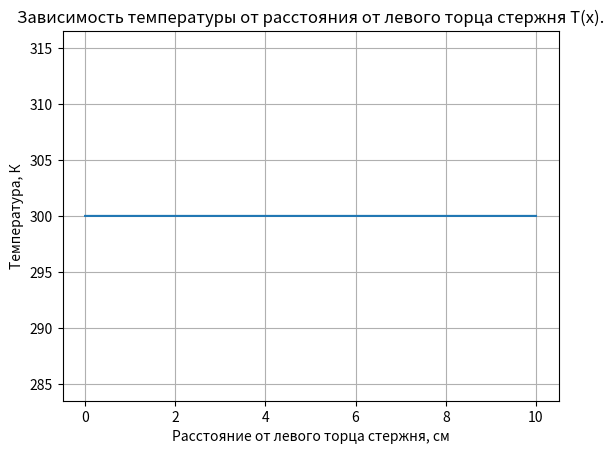

This chart was generated by the following Python code:
from matplotlib import pyplot as plt
import numpy as np
EPS = 10 ** (-4)
l = 10
T0 = 300
R = 0.5
F0 = 0
a1 = 0.0134
b1 = 1
c1 = 4.35 * 10 ** (-4)
m1 = 1
alpha0 = 1.94 * 10 ** (-1)
delta = 1.5 * 10 ** 3
gamma = 0.2 * 10 ** (-2)
N = 5000

h = l / N
# коэффиценты почти СЛАУ
A = [0 for _ in range(N + 1)]
B = [0 for _ in range(N + 1)]
C = [0 for _ in range(N + 1)]
D = [0 for _ in range(N + 1)]
# Линеаризация коэффициентов
A_ = [0 for _ in range(N + 1)]
B_ = [0 for _ in range(N + 1)]
C_ = [0 for _ in range(N + 1)]
D_ = [0 for _ in range(N + 1)]
# Коэффициенты для метода прогонки
ksi = [0 for _ in range(N + 1)]
teta = [0 for _ in range(N + 1)]
#
k = [0 for _ in range(N + 1)]
p = [0 for _ in range(N + 1)]
alpha = [0 for _ in range(N + 1)]
f = [0 for _ in range(N + 1)]
# T - значения температуры
T = [T0 for _ in range(N + 1)]

# функция нахождения p(T)
def func_p(T):
    return 2 / R * func_alpha(T)

# функция нахождения k(T)
def func_k(T):
    return a1 * (b1 + c1 * T**m1)

# функция нахождения f(T)
def func_f(T):
    return 2 * T0 / R * func_alpha(T)

# функция нахождения a(T)
def func_alpha(T):
    return alpha0 * (T / delta - 1) ** 4 + gamma

# функция нахождения k`(T)
def func_derv_k(T):
    return a1 * c1 * m1 * T**(m1-1)

# функция нахождения p`(T)
def func_derv_p(T):
    return 2 / R * func_derv_alpha(T)

# функция нахождения f`(T)
def func_derv_f(T):
    return 2 * T0 / R * func_derv_alpha(T)

# функция нахождения a`(T)
def func_derv_alpha(T):
    return (4 * alpha0 * (T / delta - 1)**3) / delta


xBorders = [0, l]
print("h =", h)
xValues = np.arange(0, l + h, h)
print("xValues =", xValues)

# K[i + 1/2]
def K_plus(k, i):
    return (k[i] + k[i + 1]) / 2

# K[i - 1/2]
def K_minus(k, i):
    return (k[i - 1] + k[i]) / 2

max_dy = 1
while max_dy > EPS:
    for i in range(N + 1):
        # нахождение k, a, p, f
        k[i] = func_k(T[i])
        alpha[i] = func_alpha(T[i])
        p[i] = func_p(T[i])
        f[i] = func_f(T[i])

        # Крайвой случай F(x0)
        if i == 0:
            k[1] = func_k(T[1])

            A[0] = 0
            B[0] = K_plus(k, 0) + p[0] * h**2
            C[0] = K_plus(k, 0)
            D[0] = f[0] * h**2 + F0 * h

            Aderv = 0
            Bderv = lambda T: func_derv_k(T) / 2 + func_derv_p(T) * h**2
            Cderv = lambda T: func_derv_k(T) / 2
            Dderv = lambda T: func_derv_f(T) * h**2

            A_[0] = 0
            B_[0] = Bderv(T[i]) * T[i] + B[i] - Cderv(T[i]) * T[i + 1] - Dderv(T[i])
            C_[0] = -Cderv(T[i + 1]) * T[i] + Cderv(T[i + 1]) * T[i + 1]  + C[i]
            D_[0] = -B[i] * T[i] + C[i] * T[i + 1] + D[i]
            
        # Крайвой случай F(xN)
        elif i == N:
            A[N] = K_minus(k, N)
            B[N] = K_minus(k, N) + p[N] * h**2 + alpha[N] * h
            C[N] = 0.0
            D[N] = f[N] * h**2 + alpha[N] * T0 * h

            Aderv = lambda T: func_derv_k(T) / 2
            Bderv = lambda T: func_derv_k(T) / 2 + func_derv_p(T) * h**2 + func_derv_alpha(T) * h
            Cderv = 0.0
            Dderv = lambda T: func_derv_f(T) * h**2 + func_derv_alpha(T) * T0 * h

            A_[N] = Aderv(T[i - 1])  * T[i - 1] + A[i] - Aderv(T[i - 1]) * T[i]
            B_[N] = - Aderv(T[i]) * T[i - 1] + Bderv(T[i]) * T[i] + B[i] - Dderv(T[i])
            C_[N] = 0.0
            D_[N] = A[i] * T[i - 1] - B[i] * T[i] + D[i]
            
        # все остальные случае, то есть что от 0 до N
        else:
            k[i + 1] = func_k(T[i + 1])

            A[i] = K_minus(k, i)
            B[i] = K_minus(k, i) +  K_plus(k, i) + p[i] * h**2
            C[i] = K_plus(k, i)
            D[i] = f[i] * h**2

            Aderv = lambda T: func_derv_k(T) / 2
            Bderv = lambda T: func_derv_k(T) + func_derv_p(T) * h ** 2
            Cderv = lambda T: func_derv_k(T) / 2
            Dderv = lambda T: func_derv_f(T) * h ** 2

            A_[i] = Aderv(T[i - 1]) * T[i - 1] + A[i] - Aderv(T[i - 1]) * T[i]
            B_[i] = -Aderv(T[i]) * T[i - 1] + Bderv(T[i]) * T[i] + B[i] - Cderv(T[i]) * T[i + 1] - Dderv(T[i])
            C_[i] = -Cderv(T[i + 1]) * T[i] + Cderv(T[i + 1]) * T[i + 1] + C[i]
            D_[i] = A[i] * T[i - 1] - B[i] * T[i] + C[i] * T[i + 1] + D[i]
            
        if i > 0:
            ksi[i] = C_[i - 1] / (B_[i - 1] - A_[i - 1] * ksi[i - 1])
            teta[i] = (A_[i - 1] * teta[i - 1] + D_[i - 1]) / (B_[i - 1] - A_[i - 1] * ksi[i - 1])


    dy = [0 for _ in range(N + 1)]
    max_dy = 0

    for i in range(N, -1, -1):
        if i < N:
            dy[i] = ksi[i + 1] * dy[i + 1] + teta[i + 1]
        else:
            dy[i] = (A_[i] * teta[i] + D_[i]) / (B_[i] - A_[i] * ksi[i])
        if T[i] != 0:
            max_dy = max(max_dy, abs(dy[i] / T[i]))
        else:
            max_dy = max(max_dy, 0)

    if max_dy > EPS:
        for i in range(N + 1):
            T[i] += dy[i]

fig, ax = plt.subplots()
text = "Зависимость температуры от расстояния от левого торца стержня T(x)."
# print("k", k)
# print("a", alpha)
# print("p", p)
# print("f", f)
# print("T", T)

plt.title(text)
ax.plot(xValues, T, '-')
ax.set_xlabel('Расстояние от левого торца стержня, см')
ax.set_ylabel('Температура, К')
ax.grid(True)
plt.show()